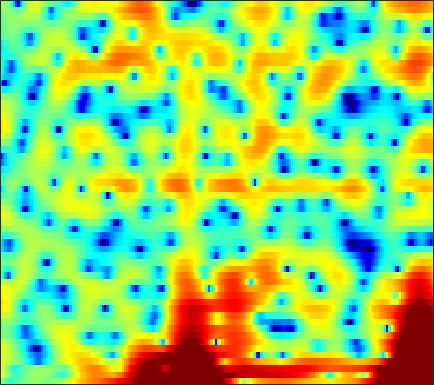

Source data for this figure (header and first rows):
1.2264, -0.16615, -1.8117, -2.9326, -3.2897, -3.2113, -2.7171, -2.2432, -1.6183, -1.062, -0.60634, -0.32703, -0.027309, 0.21679, 0.34927, 0.47345, 0.49629, 0.43871, 0.29729, 0.11724, -0.034747, -0.10842, -0.12907, -0.04963
4.539, 3.379, 1.845, 0.3643, -0.6639, -1.811, -2.542, -2.752, -2.596, -2.106, -1.444, -0.9254, -0.2633, 0.3021, 0.646, 0.9835, 1.183, 1.249, 1.226, 1.085, 0.8289, 0.5642, 0.1086, -0.4629
4.436, 3.163, 1.363, -0.5042, -1.849, -3.299, -3.986, -3.893, -3.217, -2.339, -1.551, -1.071, -0.5462, -0.1597, 0.06033, 0.2875, 0.4627, 0.5712, 0.6914, 0.7834, 0.8343, 0.8342, 0.7604, 0.5876
3.887, 3.558, 3.052, 2.5, 2.063, 1.449, 0.797, 0.2991, -0.3707, -1.078, -1.9, -2.63, -3.786, -5.201, -6.474, -8.378, -10.29, -11.17, -10.68, -8.683, -6.442, -4.92, -3.177, -1.729
3.656, 3.539, 3.252, 2.839, 2.454, 1.813, 1.032, 0.3618, -0.6263, -1.729, -2.987, -4.029, -5.543, -7.161, -8.412, -9.948, -11.14, -11.53, -11.1, -9.703, -7.824, -6.332, -4.416, -2.665
3.888, 3.642, 3.216, 2.686, 2.227, 1.497, 0.609, -0.1693, -1.331, -2.66, -4.204, -5.517, -7.59, -10.18, -12.63, -16.97, -21.68, -20.07, -14.86, -10.9, -7.867, -5.976, -3.818, -1.978
2.24, 2.122, 1.821, 1.358, 0.9219, 0.2117, -0.6411, -1.372, -2.432, -3.547, -4.657, -5.462, -6.501, -7.449, -8.044, -8.539, -8.515, -8.069, -6.975, -5.491, -3.9, -2.739, -1.26, 0.07675
-0.2676, -0.05553, -0.03964, -0.3696, -0.8198, -1.676, -2.823, -3.921, -5.704, -7.784, -9.872, -10.97, -11.08, -9.845, -8.591, -6.956, -5.446, -4.398, -3.092, -1.864, -0.7173, 0.07892, 1.062, 1.946
-0.804, -0.538, -0.4355, -0.6423, -1.01, -1.782, -2.879, -3.938, -5.711, -7.909, -10.28, -11.5, -11.21, -9.268, -7.604, -5.579, -3.877, -2.775, -1.502, -0.4221, 0.4947, 1.103, 1.817, 2.418
0.604, 0.7418, 0.7408, 0.5445, 0.2677, -0.2603, -0.8957, -1.397, -2.075, -2.71, -3.198, -3.399, -3.405, -3.122, -2.772, -2.189, -1.523, -1.015, -0.3688, 0.2221, 0.7102, 1.013, 1.319, 1.52
3.168, 3.134, 2.899, 2.484, 2.062, 1.342, 0.4857, -0.198, -1.104, -1.904, -2.49, -2.726, -2.732, -2.401, -2.016, -1.413, -0.793, -0.3581, 0.1357, 0.4987, 0.719, 0.7791, 0.684, 0.3901
5.669, 5.45, 4.961, 4.236, 3.529, 2.321, 0.7219, -0.786, -3.308, -6.567, -10.4, -11.8, -9.398, -6.262, -4.455, -2.643, -1.352, -0.647, -0.002937, 0.3614, 0.4747, 0.3969, 0.06957, -0.5268
5.995, 5.745, 5.256, 4.545, 3.864, 2.752, 1.35, 0.07607, -1.887, -4.009, -5.802, -6.451, -6.063, -4.885, -3.979, -2.962, -2.227, -1.844, -1.527, -1.425, -1.503, -1.696, -2.069, -2.62
5.294, 5.166, 4.879, 4.443, 4.022, 3.366, 2.63, 2.014, 1.125, 0.2552, -0.5261, -1.041, -1.643, -2.152, -2.501, -2.939, -3.386, -3.694, -4.041, -4.314, -4.545, -4.739, -5.072, -5.615
4.609, 4.555, 4.399, 4.204, 4.019, 3.724, 3.402, 3.136, 2.705, 2.162, 1.496, 0.9055, -0.05955, -1.286, -2.39, -4.199, -6.364, -8.123, -9.991, -10.12, -8.916, -7.927, -7.096, -6.832
2.882, 2.481, 1.987, 1.746, 1.811, 2.139, 2.562, 2.859, 3.136, 3.169, 2.909, 2.517, 1.706, 0.5029, -0.7031, -2.788, -5.567, -8.168, -11.35, -10.91, -8.285, -6.576, -4.902, -3.82
-1.419, -3.529, -7.898, -12.86, -9.875, -4.647, -1.369, 0.2498, 1.693, 2.545, 2.939, 2.955, 2.688, 2.124, 1.522, 0.5676, -0.4672, -1.176, -1.941, -2.346, -2.344, -2.157, -1.711, -1.135
-1.289, -2.291, -3.615, -4.199, -3.761, -2.447, -0.8986, 0.1722, 1.29, 2.063, 2.534, 2.67, 2.582, 2.224, 1.795, 1.018, 0.04631, -0.7731, -1.967, -3.133, -3.982, -4.24, -3.899, -2.96
-0.09194, -0.3111, -0.4778, -0.4901, -0.3491, 0.06509, 0.601, 1.036, 1.624, 2.116, 2.426, 2.544, 2.495, 2.185, 1.766, 0.9239, -0.3048, -1.559, -3.834, -7.291, -13.62, -28.19, -14.25, -7.595
-1.809, -2.107, -2.381, -2.446, -2.318, -1.845, -1.121, -0.5211, 0.2848, 1.012, 1.569, 1.863, 2.076, 2.055, 1.879, 1.426, 0.7142, 0.02484, -1.053, -2.221, -3.192, -3.524, -3.261, -2.377
-5.569, -6.815, -8.902, -10.67, -10.67, -8.628, -5.968, -4.192, -2.283, -0.8243, 0.2857, 0.8982, 1.471, 1.805, 1.915, 1.906, 1.752, 1.565, 1.263, 0.971, 0.7325, 0.6334, 0.622, 0.7405
-6.335, -7.641, -10.07, -12.55, -12.78, -9.916, -6.692, -4.735, -2.666, -1.128, 0.02653, 0.6853, 1.326, 1.747, 1.941, 2.068, 2.08, 2.027, 1.9, 1.751, 1.599, 1.493, 1.378, 1.292
-3.092, -3.174, -3.315, -3.314, -3.105, -2.598, -1.839, -1.214, -0.4116, 0.3222, 0.9119, 1.26, 1.603, 1.801, 1.867, 1.846, 1.714, 1.565, 1.319, 1.036, 0.7695, 0.5901, 0.3954, 0.2457
0.1571, 0.379, 0.6034, 0.7542, 0.8651, 1.019, 1.159, 1.278, 1.418, 1.527, 1.602, 1.62, 1.592, 1.49, 1.346, 1.054, 0.6236, 0.2052, -0.4689, -1.233, -1.98, -2.411, -2.696, -2.608
2.793, 2.945, 3.038, 3.006, 2.886, 2.668, 2.343, 2.06, 1.661, 1.24, 0.8699, 0.6451, 0.3991, 0.194, 0.02107, -0.316, -0.8669, -1.515, -2.812, -4.78, -7.777, -10.78, -13.09, -9.596
4.064, 4.053, 3.869, 3.528, 3.133, 2.418, 1.506, 0.6464, -0.6675, -2.093, -3.366, -3.976, -4.08, -3.561, -3.031, -2.454, -2.2, -2.297, -2.844, -3.901, -5.457, -6.626, -7.117, -5.651
3.101, 2.969, 2.64, 2.092, 1.552, 0.5222, -0.861, -2.223, -4.662, -8.17, -14.38, -26, -17.1, -10.15, -7.38, -4.981, -3.452, -2.658, -1.961, -1.544, -1.241, -1.026, -0.6129, -0.0101
0.6409, 0.5667, 0.4256, 0.08166, -0.3283, -1.106, -2.241, -3.272, -4.932, -6.703, -8.257, -8.933, -8.745, -7.559, -6.381, -4.771, -3.293, -2.351, -1.321, -0.5135, 0.1426, 0.5633, 1.073, 1.553
-2.969, -2.328, -1.532, -1.047, -1, -1.238, -1.953, -2.719, -4.096, -5.701, -7.29, -8.129, -8.153, -6.948, -5.612, -3.775, -2.146, -1.126, -0.06895, 0.7075, 1.191, 1.434, 1.639, 1.802
-7.488, -4.262, -1.76, -0.3051, 0.262, 0.4585, 0.07526, -0.6293, -2.153, -4.689, -8.959, -15.01, -17.73, -8.437, -4.855, -1.755, 0.2402, 1.256, 2.106, 2.442, 2.279, 1.851, 0.9222, -0.207
-2.969, -2.138, -0.9278, -0.0353, 0.5026, 0.8443, 0.8836, 0.6695, 0.1597, -0.5934, -1.292, -1.658, -1.553, -0.7943, 0.02333, 1.112, 1.988, 2.406, 2.63, 2.358, 1.564, 0.4917, -1.801, -5.782
-3.663, -3.175, -2.522, -1.822, -1.381, -0.844, -0.4612, -0.2374, -0.05532, 0.08548, 0.1977, 0.34, 0.5899, 0.9268, 1.204, 1.555, 1.812, 1.914, 1.857, 1.56, 0.997, 0.4117, -0.5377, -1.494
-6.638, -5.891, -4.955, -3.94, -3.3, -2.456, -1.77, -1.301, -0.7848, -0.3079, 0.09992, 0.4165, 0.8021, 1.17, 1.422, 1.704, 1.901, 1.985, 1.968, 1.839, 1.553, 1.272, 0.8443, 0.4067
-11.28, -9.674, -7.532, -5.817, -4.72, -3.591, -2.692, -2.159, -1.517, -0.9477, -0.3624, 0.0641, 0.6376, 1.197, 1.592, 2.054, 2.416, 2.597, 2.722, 2.7, 2.525, 2.296, 1.872, 1.321
-14.67, -10.87, -7.704, -5.654, -4.607, -3.727, -3.232, -3.029, -2.815, -2.519, -1.948, -1.364, -0.3834, 0.6566, 1.401, 2.282, 2.988, 3.381, 3.732, 3.839, 3.739, 3.506, 2.97, 2.165
-4.882, -4.239, -3.439, -2.943, -2.909, -3.244, -4.191, -5.271, -7.293, -9.145, -8.854, -6.901, -3.999, -1.545, -0.05793, 1.541, 2.733, 3.411, 4.015, 4.32, 4.319, 4.128, 3.624, 2.827
0.6806, 0.5185, 0.2253, -0.3494, -0.9816, -2.207, -4.007, -5.794, -8.999, -12.54, -12.56, -9.873, -6.299, -3.492, -1.794, 0.02513, 1.439, 2.24, 2.976, 3.383, 3.436, 3.274, 2.82, 2.124
4.115, 3.753, 3.08, 2.18, 1.371, 0.007721, -1.569, -2.879, -4.612, -6.039, -6.855, -6.754, -5.823, -4.225, -2.861, -1.148, 0.3113, 1.156, 1.96, 2.334, 2.325, 2.045, 1.306, 0.1753
6.021, 5.619, 4.881, 3.934, 3.048, 1.623, -0.1022, -1.692, -4.25, -7.682, -12.61, -16.66, -13.05, -7.857, -5.146, -2.515, -0.6839, 0.3053, 1.188, 1.584, 1.513, 1.125, 0.1093, -1.605
5.572, 5.227, 4.588, 3.762, 2.978, 1.755, 0.2731, -1.043, -3.022, -5.276, -7.464, -8.373, -7.848, -6.065, -4.6, -2.885, -1.544, -0.7691, -0.04242, 0.3703, 0.4225, 0.2419, -0.3005, -1.165
4.354, 4.091, 3.618, 2.982, 2.4, 1.526, 0.5205, -0.2712, -1.347, -2.366, -3.153, -3.522, -3.706, -3.524, -3.216, -2.668, -2.047, -1.591, -1.064, -0.6404, -0.3636, -0.2581, -0.2601, -0.4168
3.587, 3.383, 3.002, 2.488, 2.056, 1.38, 0.6309, 0.04274, -0.7873, -1.597, -2.333, -2.837, -3.334, -3.601, -3.64, -3.455, -3.036, -2.611, -1.959, -1.321, -0.7178, -0.3354, 0.06784, 0.3377
3.056, 2.804, 2.396, 1.955, 1.597, 1.048, 0.4232, -0.1257, -0.9662, -1.939, -3.093, -4.033, -5.304, -6.421, -6.91, -6.838, -5.968, -5.011, -3.601, -2.235, -1.036, -0.2556, 0.6185, 1.308
1.404, 0.9138, 0.4213, 0.1478, -0.0225, -0.2146, -0.52, -0.8987, -1.627, -2.727, -4.301, -5.856, -8.818, -13.55, -19.7, -20.08, -12.41, -9.055, -5.887, -3.507, -1.585, -0.3566, 1.03, 2.135
-3.875, -5.372, -5.939, -5.116, -4.199, -3.165, -2.56, -2.381, -2.538, -3.151, -4.193, -5.328, -7.199, -9.31, -10.56, -11.04, -10.16, -8.968, -7.048, -4.945, -2.773, -1.222, 0.6368, 2.178
-9.876, -15.85, -16.72, -10.69, -8.034, -5.898, -4.526, -3.861, -3.387, -3.297, -3.6, -4.058, -4.958, -6.158, -7.26, -9.069, -11.36, -13.28, -13.7, -9.686, -5.59, -3.093, -0.4677, 1.568
-4.849, -6.193, -7.286, -7.633, -7.539, -6.883, -5.947, -5.215, -4.251, -3.528, -3.151, -3.076, -3.342, -3.994, -4.802, -6.377, -8.482, -10.2, -10.6, -7.813, -4.55, -2.516, -0.3507, 1.323
-3.517, -5.002, -7.278, -10.07, -12.11, -12.54, -9.987, -7.66, -5.181, -3.413, -2.16, -1.547, -1.062, -0.9056, -0.9491, -1.132, -1.376, -1.424, -1.264, -0.7474, -0.07725, 0.4272, 1.018, 1.468
-2.983, -4.169, -6.216, -9.026, -11.45, -12.23, -9.064, -6.473, -3.816, -1.899, -0.481, 0.2747, 1.048, 1.579, 1.861, 2.143, 2.328, 2.436, 2.528, 2.556, 2.43, 2.189, 1.569, 0.4777
-3.994, -3.923, -4.044, -4.194, -4.175, -3.857, -3.216, -2.586, -1.692, -0.8201, -0.1002, 0.3304, 0.8546, 1.31, 1.629, 2.034, 2.416, 2.64, 2.854, 2.867, 2.654, 2.296, 1.433, -0.009582
-6.499, -5.209, -3.951, -3.067, -2.572, -2.096, -1.749, -1.561, -1.433, -1.449, -1.597, -1.698, -1.802, -1.666, -1.351, -0.6938, 0.1213, 0.7264, 1.42, 1.92, 2.183, 2.204, 2.022, 1.652
-5.697, -4.339, -2.952, -1.998, -1.537, -1.179, -1.106, -1.253, -1.744, -2.676, -4.09, -5.528, -7.867, -9.427, -8.607, -5.869, -3.287, -1.717, -0.1089, 1.062, 1.863, 2.267, 2.614, 2.785
-2.663, -2.028, -1.313, -0.7697, -0.4963, -0.3359, -0.4527, -0.7451, -1.449, -2.586, -4.311, -6.17, -9.521, -12.49, -11.19, -7.273, -4.132, -2.383, -0.6461, 0.5722, 1.438, 1.92, 2.381, 2.678
-1.235, -0.8837, -0.4409, -0.08773, 0.1067, 0.2177, 0.1552, -0.01115, -0.3958, -0.9399, -1.631, -2.153, -2.758, -2.994, -2.847, -2.289, -1.513, -0.9175, -0.2389, 0.3023, 0.6849, 0.9, 1.111, 1.283
-1.131, -0.6653, -0.1278, 0.2713, 0.4713, 0.6322, 0.6948, 0.689, 0.6285, 0.5203, 0.4063, 0.3306, 0.2737, 0.2591, 0.2767, 0.3279, 0.3498, 0.3026, 0.1393, -0.1457, -0.5387, -0.872, -1.234, -1.37
-1.393, -0.5656, 0.1632, 0.5774, 0.718, 0.7803, 0.773, 0.78, 0.866, 1.053, 1.338, 1.558, 1.848, 2.053, 2.125, 2.073, 1.805, 1.425, 0.6402, -0.5787, -2.294, -3.932, -6.338, -7.732
-0.4087, 0.2691, 0.6815, 0.6016, 0.2855, -0.4206, -1.241, -1.692, -1.709, -0.9399, 0.2214, 1.111, 2.121, 2.871, 3.233, 3.412, 3.237, 2.857, 1.942, 0.4502, -1.778, -4.116, -8.528, -12.43
1.337, 1.301, 0.8963, -0.03347, -1.148, -3.467, -7.374, -12.69, -16.89, -7.901, -3.329, -1.082, 0.9707, 2.344, 3.034, 3.573, 3.72, 3.588, 3.109, 2.323, 1.28, 0.3849, -0.7425, -1.565
